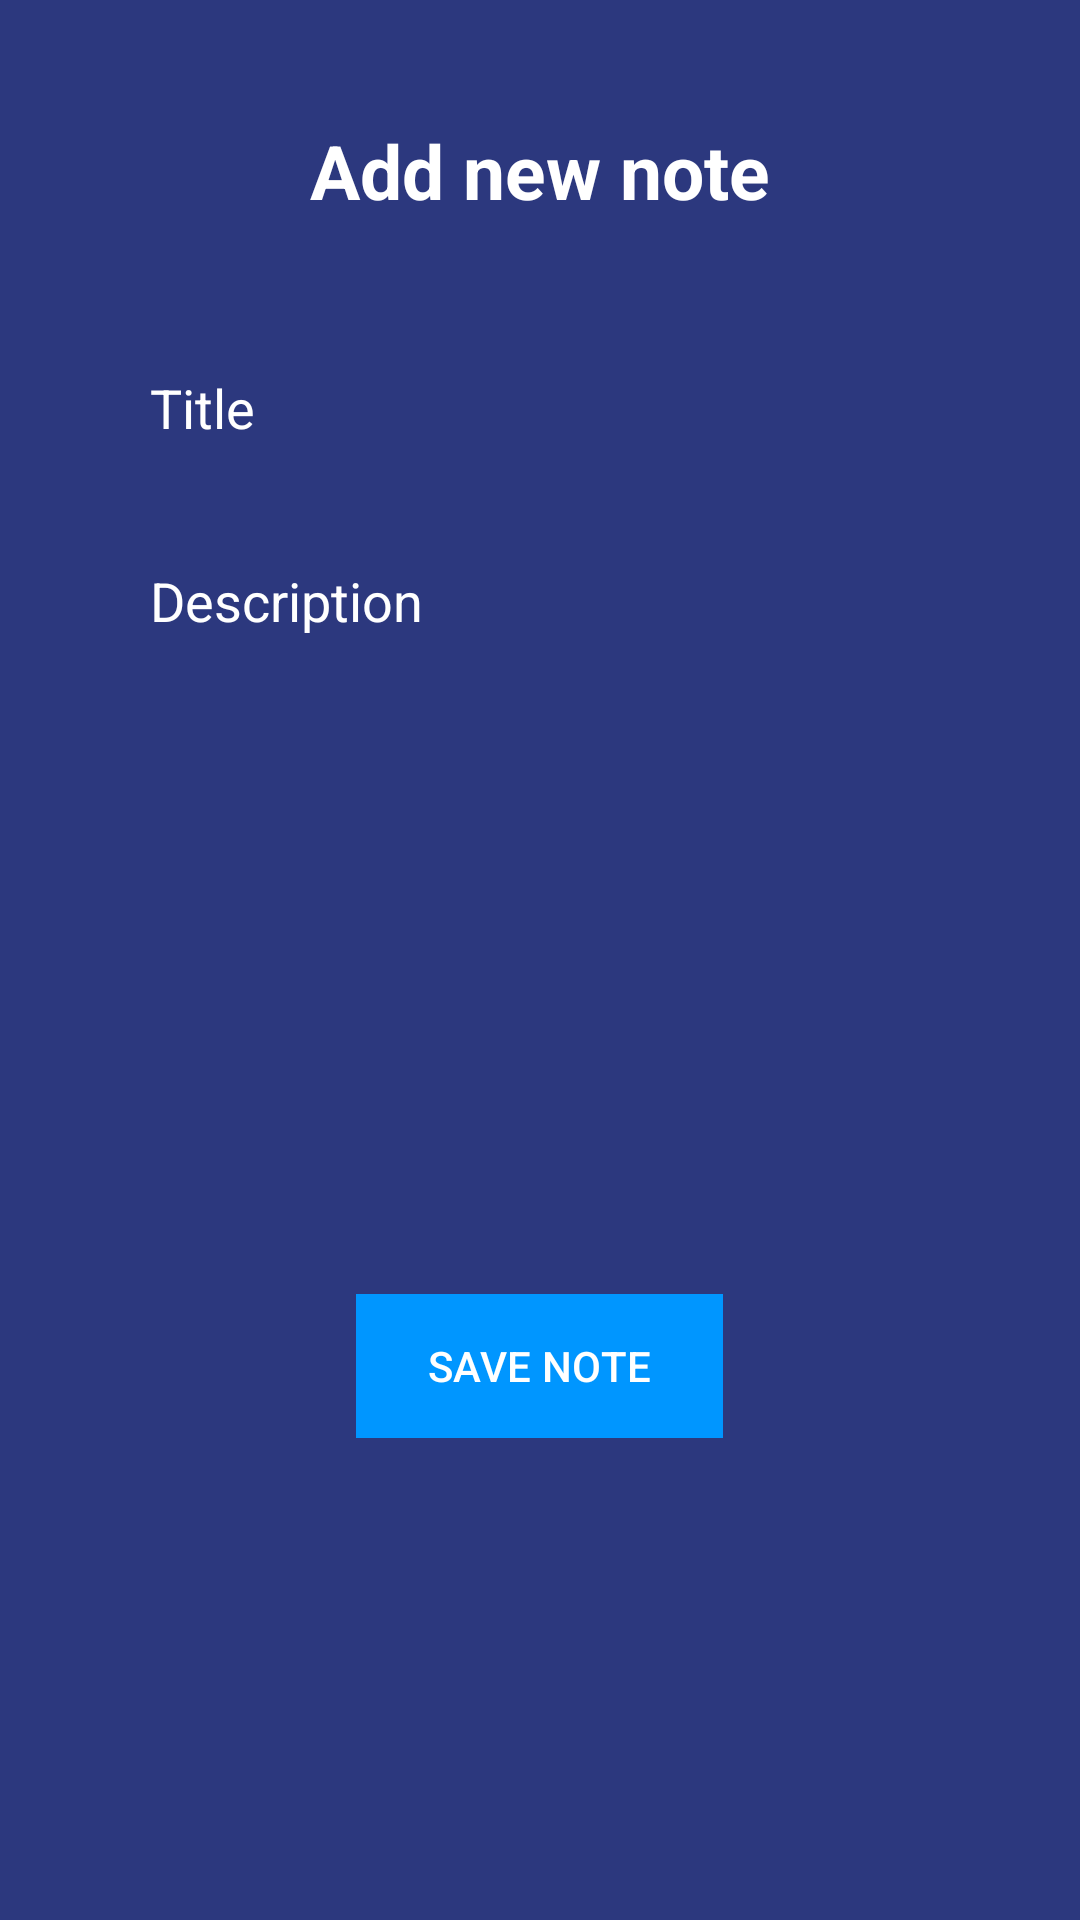

This screen was rendered from an Android layout file. Write that file and the resources it references.
<!-- AndroidManifest.xml: application theme Theme.Acadamese -->
<!-- res/layout/activity_add_note.xml -->
<?xml version="1.0" encoding="utf-8"?>
<LinearLayout xmlns:android="http://schemas.android.com/apk/res/android"
    xmlns:app="http://schemas.android.com/apk/res-auto"
    xmlns:tools="http://schemas.android.com/tools"
    android:layout_width="match_parent"
    android:layout_height="match_parent"
    android:background="#2C387E"
    android:orientation="vertical"
    android:padding="20dp"
    tools:context=".AddNoteActivity"
    >

    <TextView
        android:id="@+id/titletextview"
        android:layout_width="match_parent"
        android:layout_height="wrap_content"
        android:layout_margin="20dp"
        android:gravity="center"
        android:text="Add new note"
        android:textColor="@color/white"
        android:textSize="25dp"
        android:textStyle="bold" />

    <LinearLayout
        android:layout_width="match_parent"
        android:layout_height="wrap_content"
        android:layout_margin="10dp"
        android:background="@drawable/rounded_corner"
        android:orientation="vertical">

        <EditText
            android:id="@+id/titleinput"
            android:layout_width="match_parent"
            android:layout_height="wrap_content"
            android:layout_margin="10dp"
            android:background="#702C387E"
            android:hint="Title"
            android:padding="10dp"
            android:textColorHint="@color/white" />

        <EditText
            android:id="@+id/descriptioninput"
            android:layout_width="match_parent"
            android:layout_height="wrap_content"
            android:layout_margin="10dp"
            android:background="#702C387E"
            android:gravity="top"
            android:hint="Description"
            android:lines="10"
            android:padding="10dp"
            android:textColorHint="@color/white" />


    </LinearLayout>

    <com.google.android.material.button.MaterialButton
        android:id="@+id/savebtn"
        android:layout_width="wrap_content"
        android:layout_height="wrap_content"
        android:layout_gravity="center"
        android:background="@color/white"
        android:text="SAVE NOTE"
        android:backgroundTint="@color/blue"
        />

</LinearLayout>
<!-- resources referenced by this layout -->
<resources>
  <color name="blue">#0096FF</color>
  <color name="white">#FFFFFFFF</color>
  <style name="Theme.Acadamese" parent="Base.Theme.Acadamese" />
  <style name="Base.Theme.Acadamese" parent="Theme.Material3.DayNight.NoActionBar">
          
          
          <item name="colorPrimary">#0096FF</item>
          <item name="colorPrimaryDark">#0096FF</item>
          <item name="colorAccent">@android:color/white</item>
      </style>
</resources>
